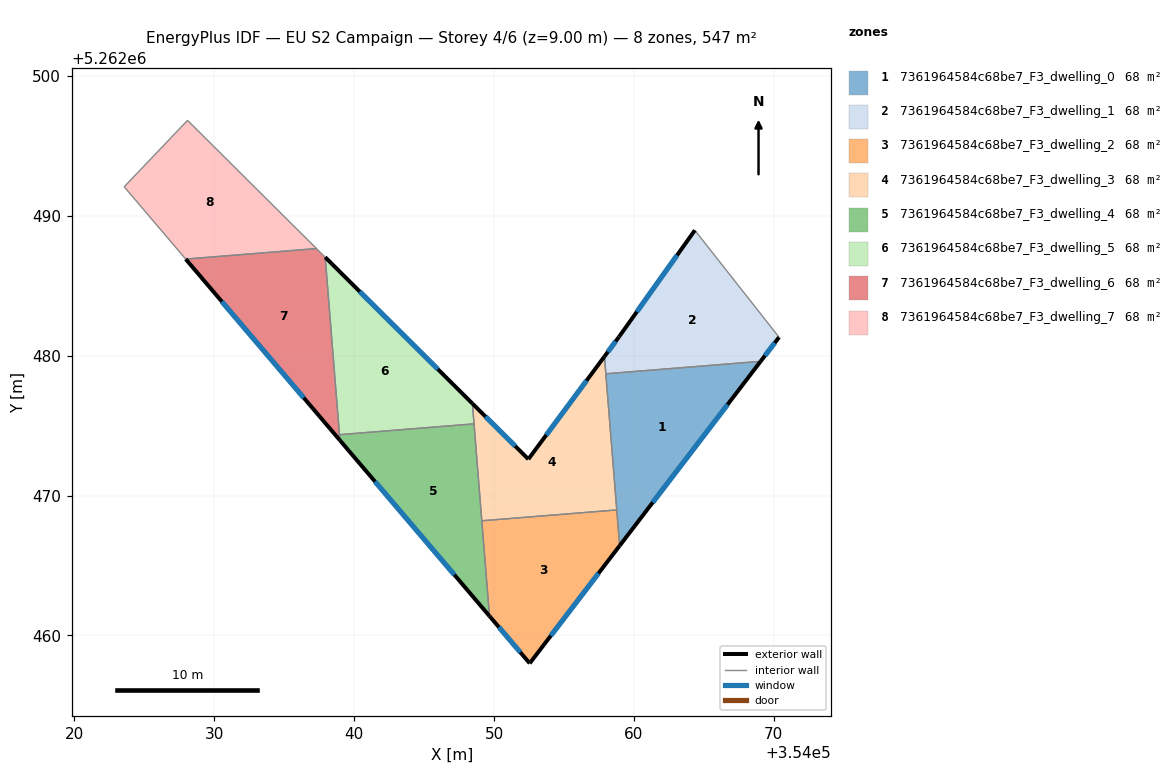
=== STOREY PLAN SPEC (per zone: floor XY polygon, exterior-wall plan segments, windows/doors) ===
zone 1: 7361964584c68be7_F3_dwelling_0  (68.4 m²)
  floor: (354069.05, 5262479.59) (354058.98, 5262466.42) (354057.99, 5262478.70)
  exterior wall: (354058.98, 5262466.42) – (354069.05, 5262479.59)  [16.6 m]
    window: (354061.34, 5262469.51) – (354066.69, 5262476.50)  [14.0 m²]
  interior walls: 3
zone 2: 7361964584c68be7_F3_dwelling_1  (68.4 m²)
  floor: (354064.35, 5262488.96) (354070.37, 5262481.32) (354069.05, 5262479.59) (354057.99, 5262478.70) (354057.89, 5262479.94) (354058.93, 5262481.35)
  exterior wall: (354058.93, 5262481.35) – (354057.89, 5262479.94)  [1.8 m]
    window: (354058.69, 5262481.02) – (354058.14, 5262480.27)  [1.5 m²]
  exterior wall: (354064.35, 5262488.96) – (354058.93, 5262481.35)  [9.3 m]
    window: (354063.08, 5262487.17) – (354060.21, 5262483.13)  [7.9 m²]
  exterior wall: (354069.05, 5262479.59) – (354070.37, 5262481.32)  [2.2 m]
    window: (354069.36, 5262480.00) – (354070.06, 5262480.91)  [1.8 m²]
  interior walls: 3
zone 3: 7361964584c68be7_F3_dwelling_2  (68.4 m²)
  floor: (354058.77, 5262468.97) (354058.98, 5262466.42) (354052.55, 5262458.01) (354049.67, 5262461.39) (354049.13, 5262468.20)
  exterior wall: (354049.67, 5262461.39) – (354052.55, 5262458.01)  [4.4 m]
    window: (354050.35, 5262460.59) – (354051.87, 5262458.80)  [3.7 m²]
  exterior wall: (354052.55, 5262458.01) – (354058.98, 5262466.42)  [10.6 m]
    window: (354054.06, 5262459.98) – (354057.47, 5262464.44)  [8.9 m²]
  interior walls: 3
zone 4: 7361964584c68be7_F3_dwelling_3  (68.4 m²)
  floor: (354057.89, 5262479.94) (354058.77, 5262468.97) (354049.13, 5262468.20) (354048.45, 5262476.58) (354052.45, 5262472.60)
  exterior wall: (354052.45, 5262472.60) – (354048.45, 5262476.58)  [5.6 m]
    window: (354051.51, 5262473.53) – (354049.39, 5262475.64)  [4.8 m²]
  exterior wall: (354057.89, 5262479.94) – (354052.45, 5262472.60)  [9.1 m]
    window: (354056.61, 5262478.22) – (354053.73, 5262474.32)  [7.7 m²]
  interior walls: 5
zone 5: 7361964584c68be7_F3_dwelling_4  (68.4 m²)
  floor: (354048.57, 5262475.12) (354049.67, 5262461.39) (354038.98, 5262473.95) (354038.95, 5262474.35)
  exterior wall: (354038.98, 5262473.95) – (354049.67, 5262461.39)  [16.5 m]
    window: (354041.49, 5262471.00) – (354047.16, 5262464.34)  [13.9 m²]
  interior walls: 4
zone 6: 7361964584c68be7_F3_dwelling_5  (68.4 m²)
  floor: (354048.45, 5262476.58) (354048.57, 5262475.12) (354038.95, 5262474.35) (354037.93, 5262487.04)
  exterior wall: (354048.45, 5262476.58) – (354037.93, 5262487.04)  [14.8 m]
    window: (354045.98, 5262479.03) – (354040.40, 5262484.58)  [12.5 m²]
  interior walls: 3
zone 7: 7361964584c68be7_F3_dwelling_6  (68.4 m²)
  floor: (354037.93, 5262487.04) (354038.98, 5262473.95) (354027.96, 5262486.90) (354037.31, 5262487.65)
  exterior wall: (354027.96, 5262486.90) – (354038.98, 5262473.95)  [17.0 m]
    window: (354030.55, 5262483.86) – (354036.40, 5262476.99)  [14.4 m²]
  interior walls: 4
zone 8: 7361964584c68be7_F3_dwelling_7  (68.4 m²)
  floor: (354037.31, 5262487.65) (354027.96, 5262486.90) (354023.57, 5262492.07) (354028.09, 5262496.82)
  interior walls: 4

=== DERIVED (storey summary) ===
Building: EU S2 Campaign
Storey: 4 of 6  (floor level z = 9.00 m)
Storey gross floor area: 547.4 m²
Zones on this storey: 8
  - 7361964584c68be7_F3_dwelling_0: floor 68.4 m²; exterior wall 16.6 m (49.8 m²); 1 window(s) 14.0 m²; WWR 28.1%
  - 7361964584c68be7_F3_dwelling_1: floor 68.4 m²; exterior wall 13.3 m (39.8 m²); 3 window(s) 11.2 m²; WWR 28.1%
  - 7361964584c68be7_F3_dwelling_2: floor 68.4 m²; exterior wall 15.0 m (45.1 m²); 2 window(s) 12.7 m²; WWR 28.1%
  - 7361964584c68be7_F3_dwelling_3: floor 68.4 m²; exterior wall 14.8 m (44.3 m²); 2 window(s) 12.5 m²; WWR 28.1%
  - 7361964584c68be7_F3_dwelling_4: floor 68.4 m²; exterior wall 16.5 m (49.5 m²); 1 window(s) 13.9 m²; WWR 28.1%
  - 7361964584c68be7_F3_dwelling_5: floor 68.4 m²; exterior wall 14.8 m (44.5 m²); 1 window(s) 12.5 m²; WWR 28.1%
  - 7361964584c68be7_F3_dwelling_6: floor 68.4 m²; exterior wall 17.0 m (51.0 m²); 1 window(s) 14.4 m²; WWR 28.1%
  - 7361964584c68be7_F3_dwelling_7: floor 68.4 m²
Zone adjacency (shared interzone walls):
  - 7361964584c68be7_F3_dwelling_0 ↔ 7361964584c68be7_F3_dwelling_1
  - 7361964584c68be7_F3_dwelling_0 ↔ 7361964584c68be7_F3_dwelling_2
  - 7361964584c68be7_F3_dwelling_0 ↔ 7361964584c68be7_F3_dwelling_3
  - 7361964584c68be7_F3_dwelling_1 ↔ 7361964584c68be7_F3_dwelling_3
  - 7361964584c68be7_F3_dwelling_2 ↔ 7361964584c68be7_F3_dwelling_3
  - 7361964584c68be7_F3_dwelling_2 ↔ 7361964584c68be7_F3_dwelling_4
  - 7361964584c68be7_F3_dwelling_3 ↔ 7361964584c68be7_F3_dwelling_4
  - 7361964584c68be7_F3_dwelling_3 ↔ 7361964584c68be7_F3_dwelling_5
  - 7361964584c68be7_F3_dwelling_4 ↔ 7361964584c68be7_F3_dwelling_5
  - 7361964584c68be7_F3_dwelling_4 ↔ 7361964584c68be7_F3_dwelling_6
  - 7361964584c68be7_F3_dwelling_5 ↔ 7361964584c68be7_F3_dwelling_6
  - 7361964584c68be7_F3_dwelling_6 ↔ 7361964584c68be7_F3_dwelling_7